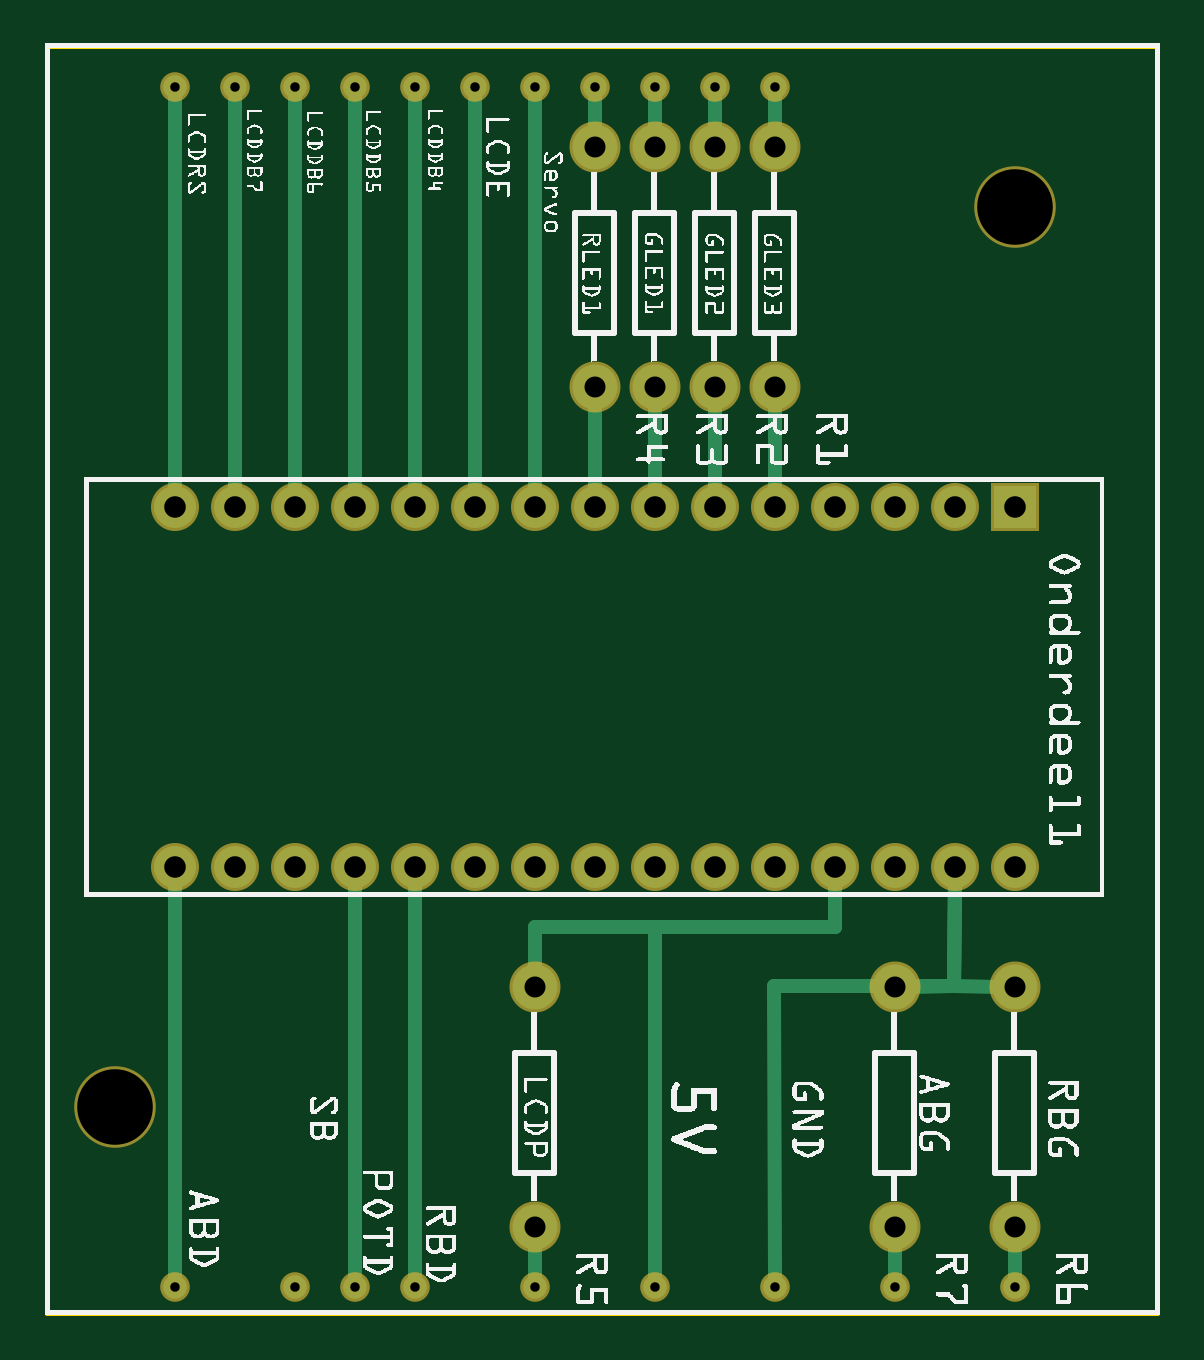
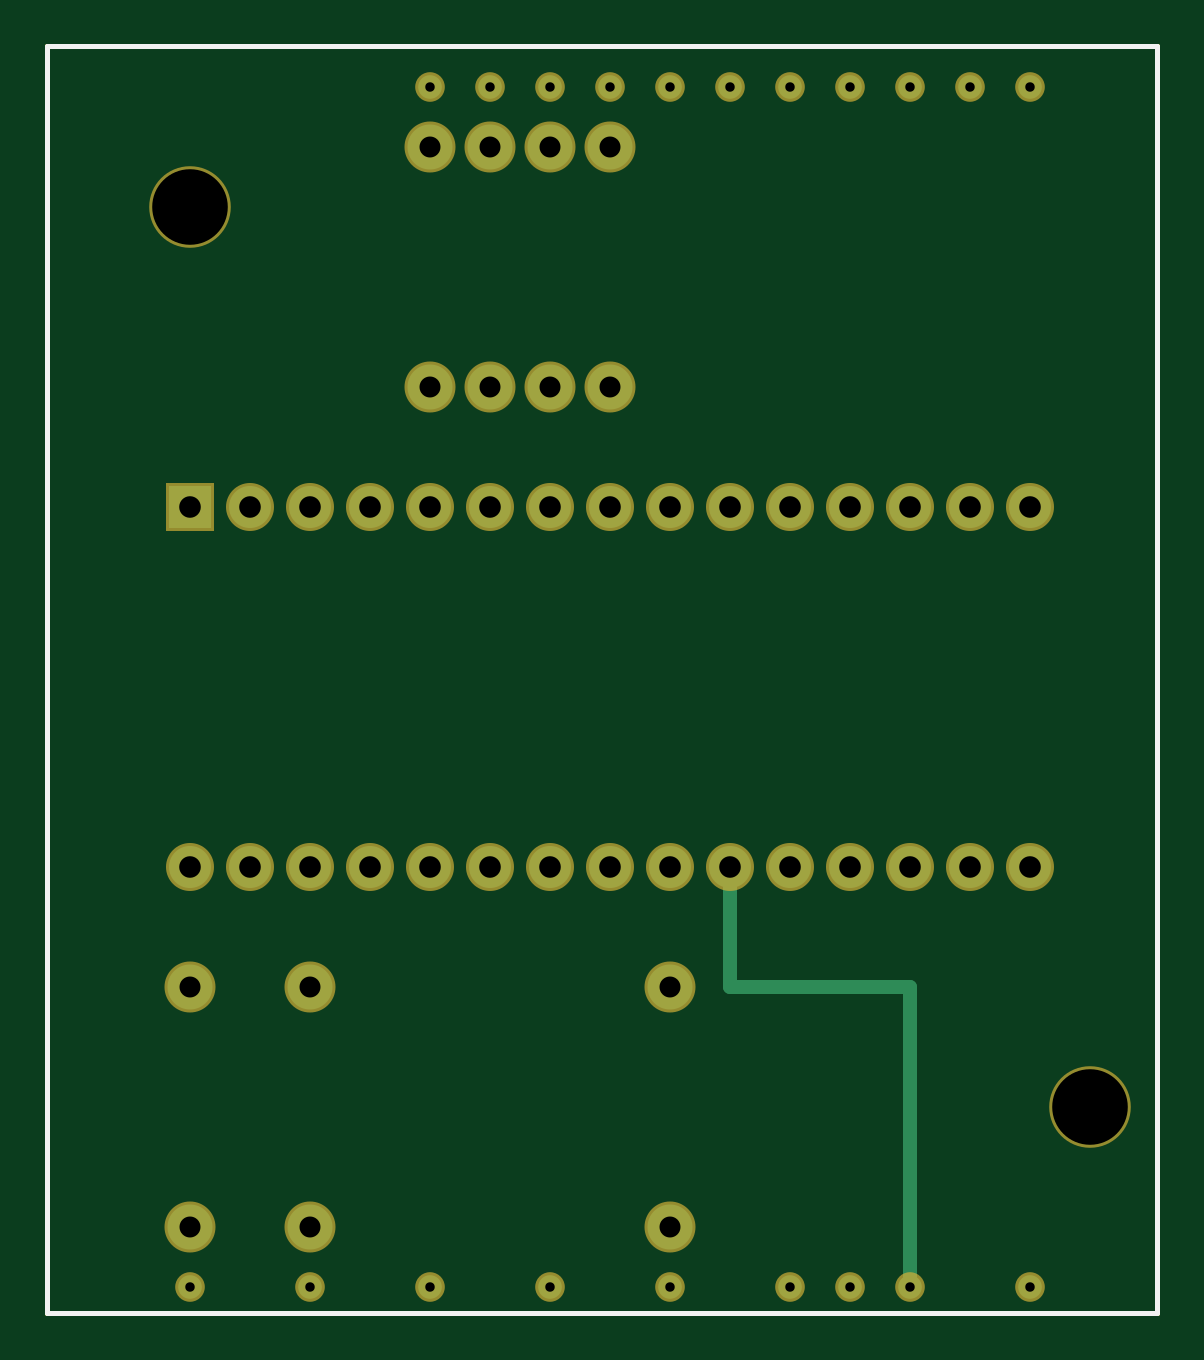
Circuit board: 8 layer files. Board 47.0 x 53.6 mm.
- outline: PCB_contour.gm1 (395 bytes)
- bottom_copper: PCB_copperBottom.gbl (1484 bytes)
- top_copper: PCB_copperTop.gtl (2706 bytes)
- drill: PCB_drill.txt (1232 bytes)
- bottom_mask: PCB_maskBottom.gbs (1415 bytes)
- top_mask: PCB_maskTop.gts (1415 bytes)
- bottom_silk: PCB_silkBottom.gbo (383 bytes)
- top_silk: PCB_silkTop.gto (330269 bytes)

=== outline: PCB_contour.gm1 ===
G04 MADE WITH FRITZING*
G04 WWW.FRITZING.ORG*
G04 DOUBLE SIDED*
G04 HOLES PLATED*
G04 CONTOUR ON CENTER OF CONTOUR VECTOR*
%ASAXBY*%
%FSLAX23Y23*%
%MOIN*%
%OFA0B0*%
%SFA1.0B1.0*%
%ADD10R,1.858240X2.119220*%
%ADD11C,0.008000*%
%ADD10C,0.008*%
%LNCONTOUR*%
G90*
G70*
G54D10*
G54D11*
X4Y2115D02*
X1854Y2115D01*
X1854Y4D01*
X4Y4D01*
X4Y2115D01*
D02*
G04 End of contour*
M02*
=== bottom_copper: PCB_copperBottom.gbl ===
G04 MADE WITH FRITZING*
G04 WWW.FRITZING.ORG*
G04 DOUBLE SIDED*
G04 HOLES PLATED*
G04 CONTOUR ON CENTER OF CONTOUR VECTOR*
%ASAXBY*%
%FSLAX23Y23*%
%MOIN*%
%OFA0B0*%
%SFA1.0B1.0*%
%ADD10C,0.070000*%
%ADD11C,0.075000*%
%ADD12C,0.039370*%
%ADD13R,0.070000X0.069972*%
%ADD14C,0.024000*%
%LNCOPPER0*%
G90*
G70*
G54D10*
X1616Y1346D03*
X1516Y1346D03*
X1416Y1346D03*
X1316Y1346D03*
X1216Y1346D03*
X1116Y1346D03*
X1016Y1346D03*
X916Y1346D03*
X816Y1346D03*
X716Y1346D03*
X616Y1346D03*
X516Y1346D03*
X416Y1346D03*
X316Y1346D03*
X216Y1346D03*
X1616Y746D03*
X1516Y746D03*
X1416Y746D03*
X1316Y746D03*
X1216Y746D03*
X1116Y746D03*
X1016Y746D03*
X916Y746D03*
X816Y746D03*
X716Y746D03*
X616Y746D03*
X516Y746D03*
X416Y746D03*
X316Y746D03*
X216Y746D03*
G54D11*
X1216Y1946D03*
X1216Y1546D03*
X1116Y1946D03*
X1116Y1546D03*
X1016Y1946D03*
X1016Y1546D03*
X916Y1946D03*
X916Y1546D03*
G54D12*
X1216Y2046D03*
X1116Y2046D03*
X1016Y2046D03*
X916Y2046D03*
X216Y46D03*
X616Y46D03*
X216Y2046D03*
X316Y2046D03*
X416Y2046D03*
X516Y2046D03*
X616Y2046D03*
X716Y2046D03*
X816Y2046D03*
X516Y46D03*
G54D11*
X816Y546D03*
X816Y146D03*
G54D12*
X416Y46D03*
X816Y46D03*
X1016Y46D03*
X1216Y46D03*
X1416Y46D03*
X1616Y46D03*
G54D11*
X1616Y546D03*
X1616Y146D03*
X1416Y546D03*
X1416Y146D03*
G54D13*
X1616Y1347D03*
G54D14*
X416Y65D02*
X416Y547D01*
D02*
X716Y547D02*
X716Y717D01*
D02*
X416Y547D02*
X716Y547D01*
G04 End of Copper0*
M02*
=== top_copper: PCB_copperTop.gtl ===
G04 MADE WITH FRITZING*
G04 WWW.FRITZING.ORG*
G04 DOUBLE SIDED*
G04 HOLES PLATED*
G04 CONTOUR ON CENTER OF CONTOUR VECTOR*
%ASAXBY*%
%FSLAX23Y23*%
%MOIN*%
%OFA0B0*%
%SFA1.0B1.0*%
%ADD10C,0.070000*%
%ADD11C,0.075000*%
%ADD12C,0.039370*%
%ADD13R,0.070000X0.069972*%
%ADD14C,0.024000*%
%LNCOPPER1*%
G90*
G70*
G54D10*
X1616Y1346D03*
X1516Y1346D03*
X1416Y1346D03*
X1316Y1346D03*
X1216Y1346D03*
X1116Y1346D03*
X1016Y1346D03*
X916Y1346D03*
X816Y1346D03*
X716Y1346D03*
X616Y1346D03*
X516Y1346D03*
X416Y1346D03*
X316Y1346D03*
X216Y1346D03*
X1616Y746D03*
X1516Y746D03*
X1416Y746D03*
X1316Y746D03*
X1216Y746D03*
X1116Y746D03*
X1016Y746D03*
X916Y746D03*
X816Y746D03*
X716Y746D03*
X616Y746D03*
X516Y746D03*
X416Y746D03*
X316Y746D03*
X216Y746D03*
G54D11*
X1216Y1946D03*
X1216Y1546D03*
X1116Y1946D03*
X1116Y1546D03*
X1016Y1946D03*
X1016Y1546D03*
X916Y1946D03*
X916Y1546D03*
G54D12*
X1216Y2046D03*
X1116Y2046D03*
X1016Y2046D03*
X916Y2046D03*
X216Y46D03*
X616Y46D03*
X216Y2046D03*
X316Y2046D03*
X416Y2046D03*
X516Y2046D03*
X616Y2046D03*
X716Y2046D03*
X816Y2046D03*
X516Y46D03*
G54D11*
X816Y546D03*
X816Y146D03*
G54D12*
X416Y46D03*
X816Y46D03*
X1016Y46D03*
X1216Y46D03*
X1416Y46D03*
X1616Y46D03*
G54D11*
X1616Y546D03*
X1616Y146D03*
X1416Y546D03*
X1416Y146D03*
G54D13*
X1616Y1347D03*
G54D14*
X1216Y1518D02*
X1216Y1376D01*
D02*
X1116Y1518D02*
X1116Y1376D01*
D02*
X1016Y1518D02*
X1016Y1376D01*
D02*
X916Y1518D02*
X916Y1376D01*
D02*
X916Y2028D02*
X916Y1975D01*
D02*
X1016Y2028D02*
X1016Y1975D01*
D02*
X1116Y2028D02*
X1116Y1975D01*
D02*
X1216Y2028D02*
X1216Y1975D01*
D02*
X616Y65D02*
X616Y717D01*
D02*
X216Y65D02*
X216Y717D01*
D02*
X216Y2028D02*
X216Y1376D01*
D02*
X316Y2028D02*
X316Y1376D01*
D02*
X416Y2028D02*
X416Y1376D01*
D02*
X516Y2028D02*
X516Y1376D01*
D02*
X616Y2028D02*
X616Y1376D01*
D02*
X716Y2028D02*
X716Y1376D01*
D02*
X816Y2028D02*
X816Y1376D01*
D02*
X516Y65D02*
X516Y717D01*
D02*
X1017Y647D02*
X1317Y647D01*
D02*
X1017Y548D02*
X1017Y647D01*
D02*
X1317Y647D02*
X1317Y717D01*
D02*
X1016Y65D02*
X1017Y548D01*
D02*
X816Y647D02*
X1017Y647D01*
D02*
X1017Y647D02*
X1317Y647D01*
D02*
X1317Y647D02*
X1317Y717D01*
D02*
X816Y548D02*
X816Y647D01*
D02*
X813Y575D02*
X816Y548D01*
D02*
X816Y65D02*
X816Y118D01*
D02*
X1515Y548D02*
X1516Y717D01*
D02*
X1588Y547D02*
X1515Y548D01*
D02*
X1515Y548D02*
X1516Y717D01*
D02*
X1445Y547D02*
X1515Y548D01*
D02*
X1215Y548D02*
X1515Y548D01*
D02*
X1515Y548D02*
X1516Y717D01*
D02*
X1216Y65D02*
X1215Y548D01*
D02*
X1416Y65D02*
X1416Y118D01*
D02*
X1616Y65D02*
X1616Y118D01*
G04 End of Copper1*
M02*
=== drill: PCB_drill.txt ===
; NON-PLATED HOLES START AT T1
; THROUGH (PLATED) HOLES START AT T100
M48
INCH
T1C0.125984
T100C0.036000
T101C0.035000
T102C0.015748
%
T1
X016163Y018464
X001163Y003464
T100
X011163Y013464
X009163Y007464
X011163Y007464
X007163Y013464
X009163Y013464
X012163Y007464
X016163Y007464
X013163Y007464
X005163Y013464
X015163Y007464
X007163Y007464
X003163Y007464
X003163Y013464
X014163Y007464
X006163Y013464
X002163Y013464
X006163Y007464
X005163Y007464
X004163Y007464
X015163Y013464
X008163Y007464
X010163Y013464
X013163Y013464
X016163Y013464
X008163Y013464
X014163Y013464
X012163Y013464
X002163Y007464
X010163Y007464
X004163Y013464
T101
X016163Y005464
X009163Y015464
X008163Y001464
X011163Y015464
X016163Y001464
X014163Y005464
X011163Y019464
X012163Y019464
X010163Y015464
X012163Y015464
X014163Y001464
X010163Y019464
X008163Y005464
X009163Y019464
T102
X003163Y020464
X012163Y020464
X010163Y000464
X005163Y000464
X002163Y000464
X010163Y020464
X012163Y000464
X016163Y000464
X007163Y020464
X011163Y020464
X008163Y020464
X004163Y020464
X004163Y000464
X005163Y020464
X006163Y000464
X014163Y000464
X008163Y000464
X002163Y020464
X009163Y020464
X006163Y020464
T00
M30

=== bottom_mask: PCB_maskBottom.gbs ===
G04 MADE WITH FRITZING*
G04 WWW.FRITZING.ORG*
G04 DOUBLE SIDED*
G04 HOLES PLATED*
G04 CONTOUR ON CENTER OF CONTOUR VECTOR*
%ASAXBY*%
%FSLAX23Y23*%
%MOIN*%
%OFA0B0*%
%SFA1.0B1.0*%
%ADD10C,0.080000*%
%ADD11C,0.085000*%
%ADD12C,0.049370*%
%ADD13C,0.135984*%
%ADD14R,0.080000X0.079972*%
%LNMASK0*%
G90*
G70*
G54D10*
X1616Y1346D03*
X1516Y1346D03*
X1416Y1346D03*
X1316Y1346D03*
X1216Y1346D03*
X1116Y1346D03*
X1016Y1346D03*
X916Y1346D03*
X816Y1346D03*
X716Y1346D03*
X616Y1346D03*
X516Y1346D03*
X416Y1346D03*
X316Y1346D03*
X216Y1346D03*
X1616Y746D03*
X1516Y746D03*
X1416Y746D03*
X1316Y746D03*
X1216Y746D03*
X1116Y746D03*
X1016Y746D03*
X916Y746D03*
X816Y746D03*
X716Y746D03*
X616Y746D03*
X516Y746D03*
X416Y746D03*
X316Y746D03*
X216Y746D03*
G54D11*
X1216Y1946D03*
X1216Y1546D03*
X1116Y1946D03*
X1116Y1546D03*
X1016Y1946D03*
X1016Y1546D03*
X916Y1946D03*
X916Y1546D03*
G54D12*
X1216Y2046D03*
X1116Y2046D03*
X1016Y2046D03*
X916Y2046D03*
X216Y46D03*
X616Y46D03*
X216Y2046D03*
X316Y2046D03*
X416Y2046D03*
X516Y2046D03*
X616Y2046D03*
X716Y2046D03*
X816Y2046D03*
X516Y46D03*
G54D11*
X816Y546D03*
X816Y146D03*
G54D12*
X416Y46D03*
X816Y46D03*
X1016Y46D03*
X1216Y46D03*
X1416Y46D03*
X1616Y46D03*
G54D11*
X1616Y546D03*
X1616Y146D03*
X1416Y546D03*
X1416Y146D03*
G54D13*
X1616Y1846D03*
X116Y346D03*
G54D14*
X1616Y1347D03*
G04 End of Mask0*
M02*
=== top_mask: PCB_maskTop.gts ===
G04 MADE WITH FRITZING*
G04 WWW.FRITZING.ORG*
G04 DOUBLE SIDED*
G04 HOLES PLATED*
G04 CONTOUR ON CENTER OF CONTOUR VECTOR*
%ASAXBY*%
%FSLAX23Y23*%
%MOIN*%
%OFA0B0*%
%SFA1.0B1.0*%
%ADD10C,0.080000*%
%ADD11C,0.085000*%
%ADD12C,0.049370*%
%ADD13C,0.135984*%
%ADD14R,0.080000X0.079972*%
%LNMASK1*%
G90*
G70*
G54D10*
X1616Y1346D03*
X1516Y1346D03*
X1416Y1346D03*
X1316Y1346D03*
X1216Y1346D03*
X1116Y1346D03*
X1016Y1346D03*
X916Y1346D03*
X816Y1346D03*
X716Y1346D03*
X616Y1346D03*
X516Y1346D03*
X416Y1346D03*
X316Y1346D03*
X216Y1346D03*
X1616Y746D03*
X1516Y746D03*
X1416Y746D03*
X1316Y746D03*
X1216Y746D03*
X1116Y746D03*
X1016Y746D03*
X916Y746D03*
X816Y746D03*
X716Y746D03*
X616Y746D03*
X516Y746D03*
X416Y746D03*
X316Y746D03*
X216Y746D03*
G54D11*
X1216Y1946D03*
X1216Y1546D03*
X1116Y1946D03*
X1116Y1546D03*
X1016Y1946D03*
X1016Y1546D03*
X916Y1946D03*
X916Y1546D03*
G54D12*
X1216Y2046D03*
X1116Y2046D03*
X1016Y2046D03*
X916Y2046D03*
X216Y46D03*
X616Y46D03*
X216Y2046D03*
X316Y2046D03*
X416Y2046D03*
X516Y2046D03*
X616Y2046D03*
X716Y2046D03*
X816Y2046D03*
X516Y46D03*
G54D11*
X816Y546D03*
X816Y146D03*
G54D12*
X416Y46D03*
X816Y46D03*
X1016Y46D03*
X1216Y46D03*
X1416Y46D03*
X1616Y46D03*
G54D11*
X1616Y546D03*
X1616Y146D03*
X1416Y546D03*
X1416Y146D03*
G54D13*
X1616Y1846D03*
X116Y346D03*
G54D14*
X1616Y1347D03*
G04 End of Mask1*
M02*
=== bottom_silk: PCB_silkBottom.gbo ===
G04 MADE WITH FRITZING*
G04 WWW.FRITZING.ORG*
G04 DOUBLE SIDED*
G04 HOLES PLATED*
G04 CONTOUR ON CENTER OF CONTOUR VECTOR*
%ASAXBY*%
%FSLAX23Y23*%
%MOIN*%
%OFA0B0*%
%SFA1.0B1.0*%
%ADD10R,1.858240X2.119220X1.842240X2.103220*%
%ADD11C,0.008000*%
%LNSILK0*%
G90*
G70*
G54D11*
X4Y2115D02*
X1854Y2115D01*
X1854Y4D01*
X4Y4D01*
X4Y2115D01*
D02*
G04 End of Silk0*
M02*
=== top_silk: PCB_silkTop.gto (330269 bytes, source omitted) ===
